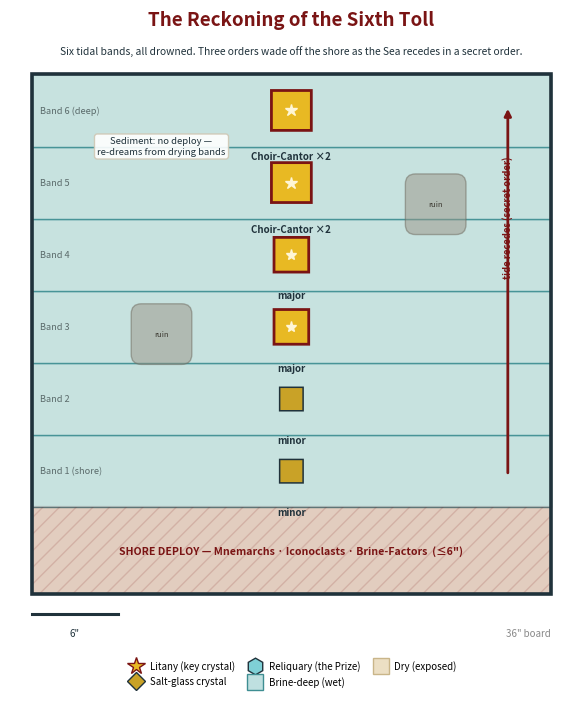
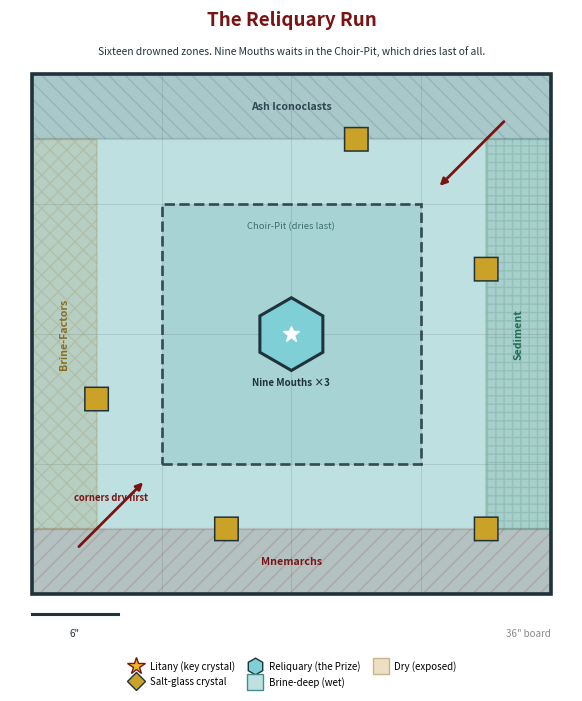
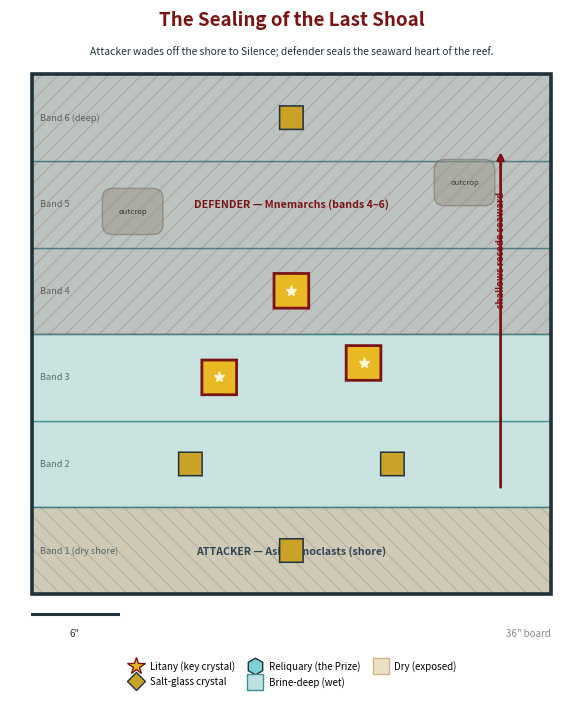
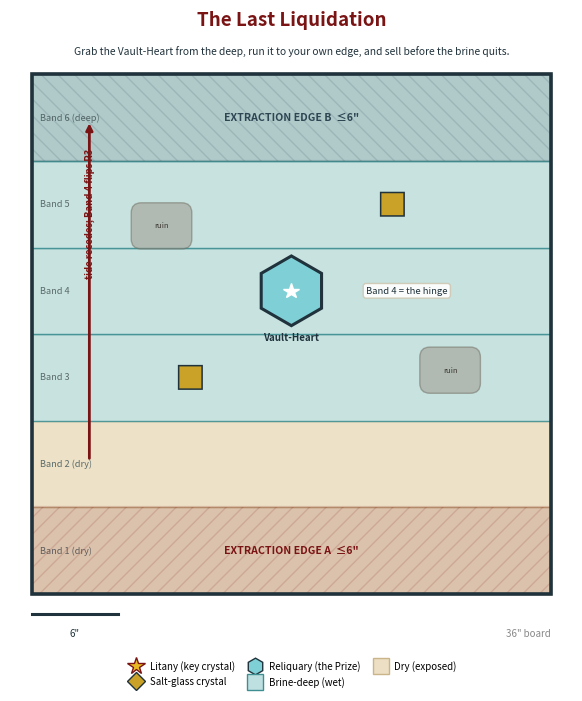
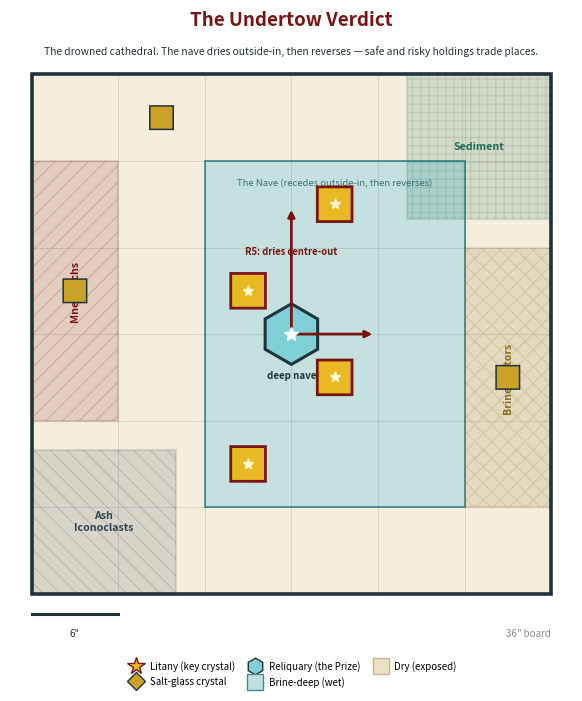

The script that saved these images, in order:
# /// script
# requires-python = ">=3.11"
# dependencies = ["matplotlib"]
# ///
"""
Top-down deployment maps for The Litany Sea scenarios -> assets/map_<i>.png
Specs authored directly from each scenario's setup/deployment/objectives.
Board is square in inches, origin bottom-left.
"""
import os
import matplotlib
matplotlib.use("Agg")
import matplotlib.pyplot as plt
from matplotlib.patches import Rectangle, RegularPolygon, FancyBboxPatch
from matplotlib.lines import Line2D

os.makedirs("assets", exist_ok=True)

C = {
    "brine_f": "#BFE0E0", "brine": "#3E8E92", "brine_deep": "#A6D2D4",
    "dry": "#ECDFC4", "sand_bg": "#F5EEDD", "dry_edge": "#C9B589",
    "gold": "#C9A227", "litany": "#E8B923", "reliq": "#7FD0D6",
    "terr": "#9A9486", "ink": "#20323B", "arrow": "#7A1414",
}
DEP = {"A": "#7A1414", "B": "#2E4552", "C": "#8A6D1F", "D": "#1F6E54"}


def draw_crystal(ax, x, y, kind, label=None, scale=1.0):
    if kind == "litany":
        ax.add_patch(RegularPolygon((x, y), numVertices=4, radius=1.7 * scale, orientation=0.785,
                                    facecolor=C["litany"], edgecolor=C["arrow"], linewidth=2.0, zorder=6))
        ax.plot(x, y, marker="*", markersize=8 * scale, color="#FFF6D5", zorder=7)
    elif kind == "reliq":
        ax.add_patch(RegularPolygon((x, y), numVertices=6, radius=2.1 * scale, orientation=0,
                                    facecolor=C["reliq"], edgecolor=C["ink"], linewidth=2.2, zorder=6))
        ax.plot(x, y, marker="*", markersize=10 * scale, color="#FFFFFF", zorder=7)
    else:
        ax.add_patch(RegularPolygon((x, y), numVertices=4, radius=1.15 * scale, orientation=0.785,
                                    facecolor=C["gold"], edgecolor=C["ink"], linewidth=1.1, zorder=6))
    if label:
        ax.text(x, y - 2.5 * scale, label, ha="center", va="top", fontsize=7, color=C["ink"],
                fontweight="bold", zorder=8)


def render(spec, idx):
    B = spec["board"]
    fig, ax = plt.subplots(figsize=(6.7, 7.1))
    ax.set_xlim(-1.5, B + 1.5)
    ax.set_ylim(-2.5, B + 4.5)
    ax.set_aspect("equal")
    ax.axis("off")

    base = C["brine_f"] if spec.get("base") == "brine" else C["sand_bg"]
    ax.add_patch(Rectangle((0, 0), B, B, facecolor=base, edgecolor="none", zorder=0))

    # horizontal bands (full width)
    for bd in spec.get("bands", []):
        fill = C["brine_f"] if bd["fill"] == "brine" else C["dry"]
        edge = C["brine"] if bd["fill"] == "brine" else C["dry_edge"]
        ax.add_patch(Rectangle((0, bd["y"]), B, bd["h"], facecolor=fill, edgecolor=edge,
                               linewidth=1.0, alpha=0.85, zorder=1))
        if bd.get("label"):
            ax.text(0.6, bd["y"] + bd["h"] / 2, bd["label"], ha="left", va="center", fontsize=6.6,
                    color="#5B6B6B", style="italic", zorder=2)

    # arbitrary regions (nave, choir-pit, pools)
    for rg in spec.get("regions", []):
        fill = {"brine": C["brine_f"], "dry": C["dry"], "deep": C["brine_deep"]}.get(rg["fill"], C["dry"])
        edge = rg.get("edge", C["brine"] if rg["fill"] in ("brine", "deep") else C["dry_edge"])
        ax.add_patch(Rectangle((rg["x"], rg["y"]), rg["w"], rg["h"], facecolor=fill, edgecolor=edge,
                               linewidth=rg.get("lw", 1.4), alpha=0.9,
                               linestyle=rg.get("ls", "-"), zorder=1.5))
        if rg.get("label"):
            ax.text(rg["x"] + rg["w"] / 2, rg["y"] + rg["h"] - 1.2, rg["label"], ha="center", va="top",
                    fontsize=6.8, color="#3D6E70", style="italic", zorder=2)

    # zone grid
    g = spec.get("grid")
    if g:
        for i in range(1, g["nx"]):
            ax.plot([B * i / g["nx"]] * 2, [0, B], color="#000", alpha=0.10, lw=0.7, zorder=2)
        for j in range(1, g["ny"]):
            ax.plot([0, B], [B * j / g["ny"]] * 2, color="#000", alpha=0.10, lw=0.7, zorder=2)

    # deploy zones (explicit rects with faction labels)
    for d in spec.get("deploy", []):
        col = DEP.get(d.get("color", "A"), DEP["A"])
        hatch = {"A": "//", "B": "\\\\", "C": "xx", "D": "++"}.get(d.get("color", "A"), "//")
        ax.add_patch(Rectangle((d["x"], d["y"]), d["w"], d["h"], facecolor=col, alpha=0.15,
                               edgecolor=col, linewidth=1.6, hatch=hatch, zorder=3))
        ax.text(d["x"] + d["w"] / 2, d["y"] + d["h"] / 2, d.get("label", ""), ha="center", va="center",
                fontsize=7.6, color=col, fontweight="bold", zorder=4, rotation=d.get("rot", 0))

    # terrain
    for t in spec.get("terrain", []):
        ax.add_patch(FancyBboxPatch((t["x"], t["y"]), t["w"], t["h"],
                                    boxstyle="round,pad=0.1,rounding_size=0.7", facecolor=C["terr"],
                                    edgecolor="#6E695E", alpha=0.5, linewidth=1.0, zorder=4))
        ax.text(t["x"] + t["w"] / 2, t["y"] + t["h"] / 2, t.get("label", ""), ha="center", va="center",
                fontsize=5.6, color="#3A372F", style="italic", zorder=5)

    # arrows
    for a in spec.get("arrows", []):
        ax.annotate("", xy=(a["x2"], a["y2"]), xytext=(a["x1"], a["y1"]),
                    arrowprops=dict(arrowstyle="-|>", color=C["arrow"], lw=2.0, shrinkA=4, shrinkB=4), zorder=7)
        if a.get("label"):
            ax.text((a["x1"] + a["x2"]) / 2, (a["y1"] + a["y2"]) / 2 + 1.0, a["label"], ha="center",
                    fontsize=6.8, color=C["arrow"], fontweight="bold", zorder=8,
                    rotation=a.get("rot", 0))

    # crystals
    for cr in spec.get("crystals", []):
        draw_crystal(ax, cr["x"], cr["y"], cr["kind"], cr.get("label"), cr.get("scale", 1.0))

    # notes
    for n in spec.get("notes", []):
        ax.text(n["x"], n["y"], n["text"], ha="center", va="center", fontsize=6.8, color=C["ink"],
                style="italic", zorder=9,
                bbox=dict(boxstyle="round,pad=0.3", fc="white", ec="#CFC7B4", alpha=0.9))

    ax.add_patch(Rectangle((0, 0), B, B, facecolor="none", edgecolor=C["ink"], linewidth=2.6, zorder=9))

    # scale bar 6"
    ax.plot([0, 6], [-1.4, -1.4], color=C["ink"], lw=2.2)
    ax.text(3, -2.4, '6"', ha="center", va="top", fontsize=7, color=C["ink"])
    ax.text(B, -2.4, '%d" board' % B, ha="right", va="top", fontsize=7, color="#888", style="italic")

    ax.text(B / 2, B + 3.4, spec["name"], ha="center", fontsize=13.5, fontweight="bold", color=C["arrow"])
    ax.text(B / 2, B + 1.4, spec["blurb"], ha="center", fontsize=7.4, color=C["ink"], style="italic")

    handles = [
        Line2D([0], [0], marker="*", color="w", markerfacecolor=C["litany"], markeredgecolor=C["arrow"], markersize=13, label="Litany (key crystal)"),
        Line2D([0], [0], marker="D", color="w", markerfacecolor=C["gold"], markeredgecolor=C["ink"], markersize=9, label="Salt-glass crystal"),
        Line2D([0], [0], marker="h", color="w", markerfacecolor=C["reliq"], markeredgecolor=C["ink"], markersize=12, label="Reliquary (the Prize)"),
        Line2D([0], [0], marker="s", color="w", markerfacecolor=C["brine_f"], markeredgecolor=C["brine"], markersize=11, label="Brine-deep (wet)"),
        Line2D([0], [0], marker="s", color="w", markerfacecolor=C["dry"], markeredgecolor=C["dry_edge"], markersize=11, label="Dry (exposed)"),
    ]
    ax.legend(handles=handles, loc="upper center", bbox_to_anchor=(0.5, -0.035), ncol=3, fontsize=7,
              frameon=False, handletextpad=0.4, columnspacing=1.1)
    fig.tight_layout()
    out = "assets/map_%d.png" % idx
    fig.savefig(out, dpi=200, bbox_inches="tight", facecolor="white")
    plt.close(fig)
    return out


def bands6(y0, h, fills, labels):
    return [{"y": y0 + i * h, "h": h, "fill": fills[i], "label": labels[i]} for i in range(len(fills))]


MAPS = [
    {  # 0 — Reckoning of the Sixth Toll: 6 tidal bands, all wet; 3 factions on shore
        "board": 36, "base": "dry",
        "name": "The Reckoning of the Sixth Toll",
        "blurb": "Six tidal bands, all drowned. Three orders wade off the shore as the Sea recedes in a secret order.",
        "bands": bands6(6, 5,
                        ["brine"] * 6,
                        ["Band 1 (shore)", "Band 2", "Band 3", "Band 4", "Band 5", "Band 6 (deep)"]),
        "deploy": [{"x": 0, "y": 0, "w": 36, "h": 6, "color": "A",
                    "label": "SHORE DEPLOY — Mnemarchs · Iconoclasts · Brine-Factors  (≤6\")"}],
        "crystals": [
            {"x": 18, "y": 8.5, "kind": "salt", "label": "minor"},
            {"x": 18, "y": 13.5, "kind": "salt", "label": "minor"},
            {"x": 18, "y": 18.5, "kind": "litany", "label": "major"},
            {"x": 18, "y": 23.5, "kind": "litany", "label": "major"},
            {"x": 18, "y": 28.5, "kind": "litany", "label": "Choir-Cantor ×2", "scale": 1.15},
            {"x": 18, "y": 33.5, "kind": "litany", "label": "Choir-Cantor ×2", "scale": 1.15}],
        "terrain": [{"x": 7, "y": 16, "w": 4, "h": 4, "label": "ruin"}, {"x": 26, "y": 25, "w": 4, "h": 4, "label": "ruin"}],
        "arrows": [{"x1": 33, "y1": 8, "x2": 33, "y2": 34, "label": "tide recedes (secret order)", "rot": 90}],
        "notes": [{"x": 9, "y": 31, "text": "Sediment: no deploy —\nre-dreams from drying bands"}],
    },
    {  # 1 — Reliquary Run: 4x4 grid all wet, central Choir-Pit, Nine Mouths center, 4 edges
        "board": 36, "base": "brine",
        "name": "The Reliquary Run",
        "blurb": "Sixteen drowned zones. Nine Mouths waits in the Choir-Pit, which dries last of all.",
        "grid": {"nx": 4, "ny": 4},
        "regions": [{"x": 9, "y": 9, "w": 18, "h": 18, "fill": "deep", "label": "Choir-Pit (dries last)",
                     "edge": "#2E4552", "lw": 2.0, "ls": "--"}],
        "deploy": [
            {"x": 0, "y": 0, "w": 36, "h": 4.5, "color": "A", "label": "Mnemarchs"},
            {"x": 0, "y": 31.5, "w": 36, "h": 4.5, "color": "B", "label": "Ash Iconoclasts"},
            {"x": 0, "y": 4.5, "w": 4.5, "h": 27, "color": "C", "label": "Brine-Factors", "rot": 90},
            {"x": 31.5, "y": 4.5, "w": 4.5, "h": 27, "color": "D", "label": "Sediment", "rot": 90}],
        "crystals": [
            {"x": 18, "y": 18, "kind": "reliq", "label": "Nine Mouths ×3", "scale": 1.2},
            {"x": 4.5, "y": 13.5, "kind": "salt"}, {"x": 31.5, "y": 22.5, "kind": "salt"},
            {"x": 13.5, "y": 4.5, "kind": "salt"}, {"x": 22.5, "y": 31.5, "kind": "salt"},
            {"x": 31.5, "y": 4.5, "kind": "salt"}],
        "arrows": [{"x1": 3, "y1": 3, "x2": 8, "y2": 8, "label": "corners dry first"},
                   {"x1": 33, "y1": 33, "x2": 28, "y2": 28, "label": ""}],
    },
    {  # 2 — Sealing of the Last Shoal: asymmetric, band1 dry shore, rest wet
        "board": 36, "base": "dry",
        "name": "The Sealing of the Last Shoal",
        "blurb": "Attacker wades off the shore to Silence; defender seals the seaward heart of the reef.",
        "bands": bands6(0, 6,
                        ["dry", "brine", "brine", "brine", "brine", "brine"],
                        ["Band 1 (dry shore)", "Band 2", "Band 3", "Band 4", "Band 5", "Band 6 (deep)"]),
        "deploy": [
            {"x": 0, "y": 0, "w": 36, "h": 6, "color": "B", "label": "ATTACKER — Ash Iconoclasts (shore)"},
            {"x": 0, "y": 18, "w": 36, "h": 18, "color": "A", "label": "DEFENDER — Mnemarchs (bands 4–6)"}],
        "crystals": [
            {"x": 18, "y": 3, "kind": "salt"}, {"x": 11, "y": 9, "kind": "salt"}, {"x": 25, "y": 9, "kind": "salt"},
            {"x": 13, "y": 15, "kind": "litany"}, {"x": 23, "y": 16, "kind": "litany"}, {"x": 18, "y": 21, "kind": "litany"},
            {"x": 18, "y": 33, "kind": "salt"}],
        "terrain": [{"x": 5, "y": 25, "w": 4, "h": 3, "label": "outcrop"}, {"x": 28, "y": 27, "w": 4, "h": 3, "label": "outcrop"}],
        "arrows": [{"x1": 32.5, "y1": 7, "x2": 32.5, "y2": 31, "label": "shallows recede seaward", "rot": 90}],
    },
    {  # 3 — Last Liquidation: 6 bands, bands1-2 dry, Vault-Heart band4
        "board": 36, "base": "dry",
        "name": "The Last Liquidation",
        "blurb": "Grab the Vault-Heart from the deep, run it to your own edge, and sell before the brine quits.",
        "bands": bands6(0, 6,
                        ["dry", "dry", "brine", "brine", "brine", "brine"],
                        ["Band 1 (dry)", "Band 2 (dry)", "Band 3", "Band 4", "Band 5", "Band 6 (deep)"]),
        "deploy": [
            {"x": 0, "y": 0, "w": 36, "h": 6, "color": "A", "label": "EXTRACTION EDGE A  ≤6\""},
            {"x": 0, "y": 30, "w": 36, "h": 6, "color": "B", "label": "EXTRACTION EDGE B  ≤6\""}],
        "crystals": [
            {"x": 18, "y": 21, "kind": "reliq", "label": "Vault-Heart", "scale": 1.15},
            {"x": 11, "y": 15, "kind": "salt"}, {"x": 25, "y": 27, "kind": "salt"}],
        "terrain": [{"x": 7, "y": 24, "w": 4, "h": 3, "label": "ruin"}, {"x": 27, "y": 14, "w": 4, "h": 3, "label": "ruin"}],
        "arrows": [{"x1": 4, "y1": 9, "x2": 4, "y2": 33, "label": "tide recedes; Band 4 flips R3", "rot": 90}],
        "notes": [{"x": 26, "y": 21, "text": "Band 4 = the hinge"}],
    },
    {  # 4 — Undertow Verdict: 6x6 cathedral, nave wet, aisle dry, diagonal deploy
        "board": 36, "base": "dry",
        "name": "The Undertow Verdict",
        "blurb": "The drowned cathedral. The nave dries outside-in, then reverses — safe and risky holdings trade places.",
        "grid": {"nx": 6, "ny": 6},
        "regions": [{"x": 12, "y": 6, "w": 18, "h": 24, "fill": "brine", "label": "The Nave (recedes outside-in, then reverses)"}],
        "deploy": [
            {"x": 0, "y": 0, "w": 10, "h": 10, "color": "B", "label": "Ash\nIconoclasts"},
            {"x": 26, "y": 26, "w": 10, "h": 10, "color": "D", "label": "Sediment"},
            {"x": 0, "y": 12, "w": 6, "h": 18, "color": "A", "label": "Mnemarchs", "rot": 90},
            {"x": 30, "y": 6, "w": 6, "h": 18, "color": "C", "label": "Brine-Factors", "rot": 90}],
        "crystals": [
            {"x": 15, "y": 9, "kind": "litany"}, {"x": 21, "y": 15, "kind": "litany"},
            {"x": 15, "y": 21, "kind": "litany"}, {"x": 21, "y": 27, "kind": "litany"}, {"x": 18, "y": 18, "kind": "reliq", "label": "deep nave"},
            {"x": 3, "y": 21, "kind": "salt"}, {"x": 33, "y": 15, "kind": "salt"}, {"x": 9, "y": 33, "kind": "salt"}],
        "arrows": [{"x1": 18, "y1": 18, "x2": 18, "y2": 27, "label": "R5: dries centre-out"},
                   {"x1": 18, "y1": 18, "x2": 24, "y2": 18, "label": ""}],
    },
]

if __name__ == "__main__":
    for i, m in enumerate(MAPS):
        print("wrote", render(m, i))
